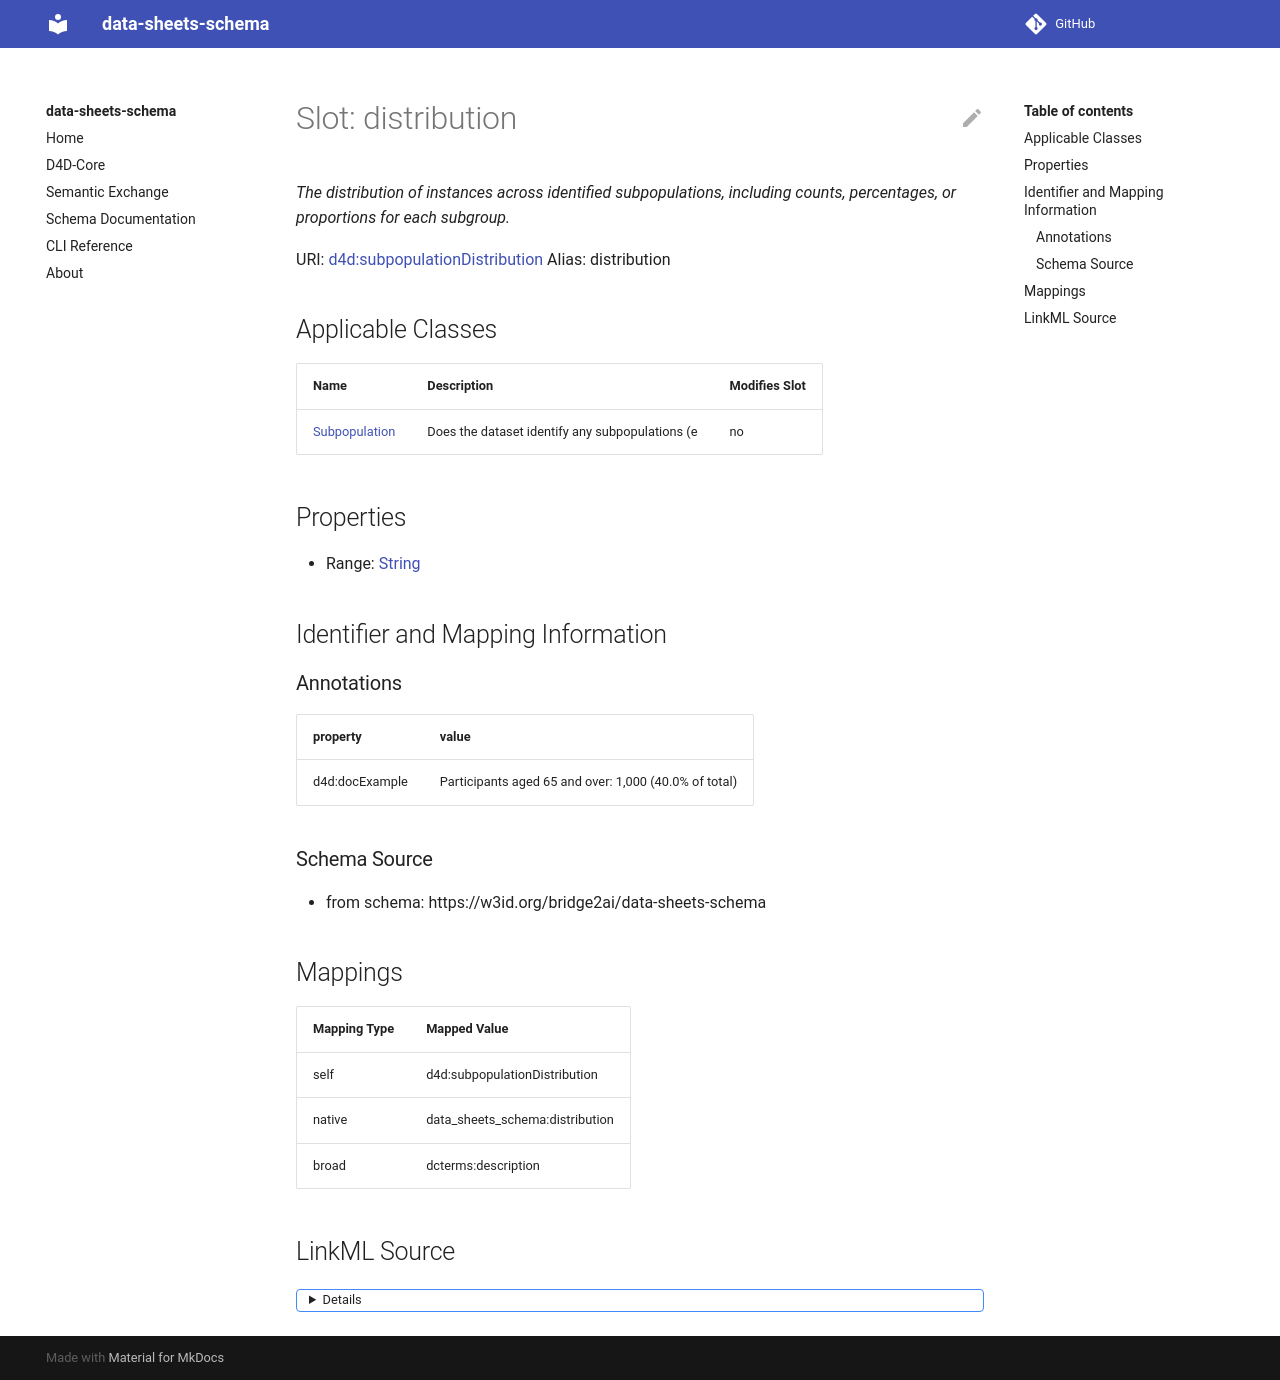

repository: bridge2ai/data-sheets-schema · page: distribution/index.html · generator: mkdocs

# Subset: Distribution 


_The questions in this section pertain to dataset distribution._



URI: [Distribution](Distribution.md)



## Identifier and Mapping Information






### Schema Source


* from schema: https://w3id.org/bridge2ai/data-sheets-schema
